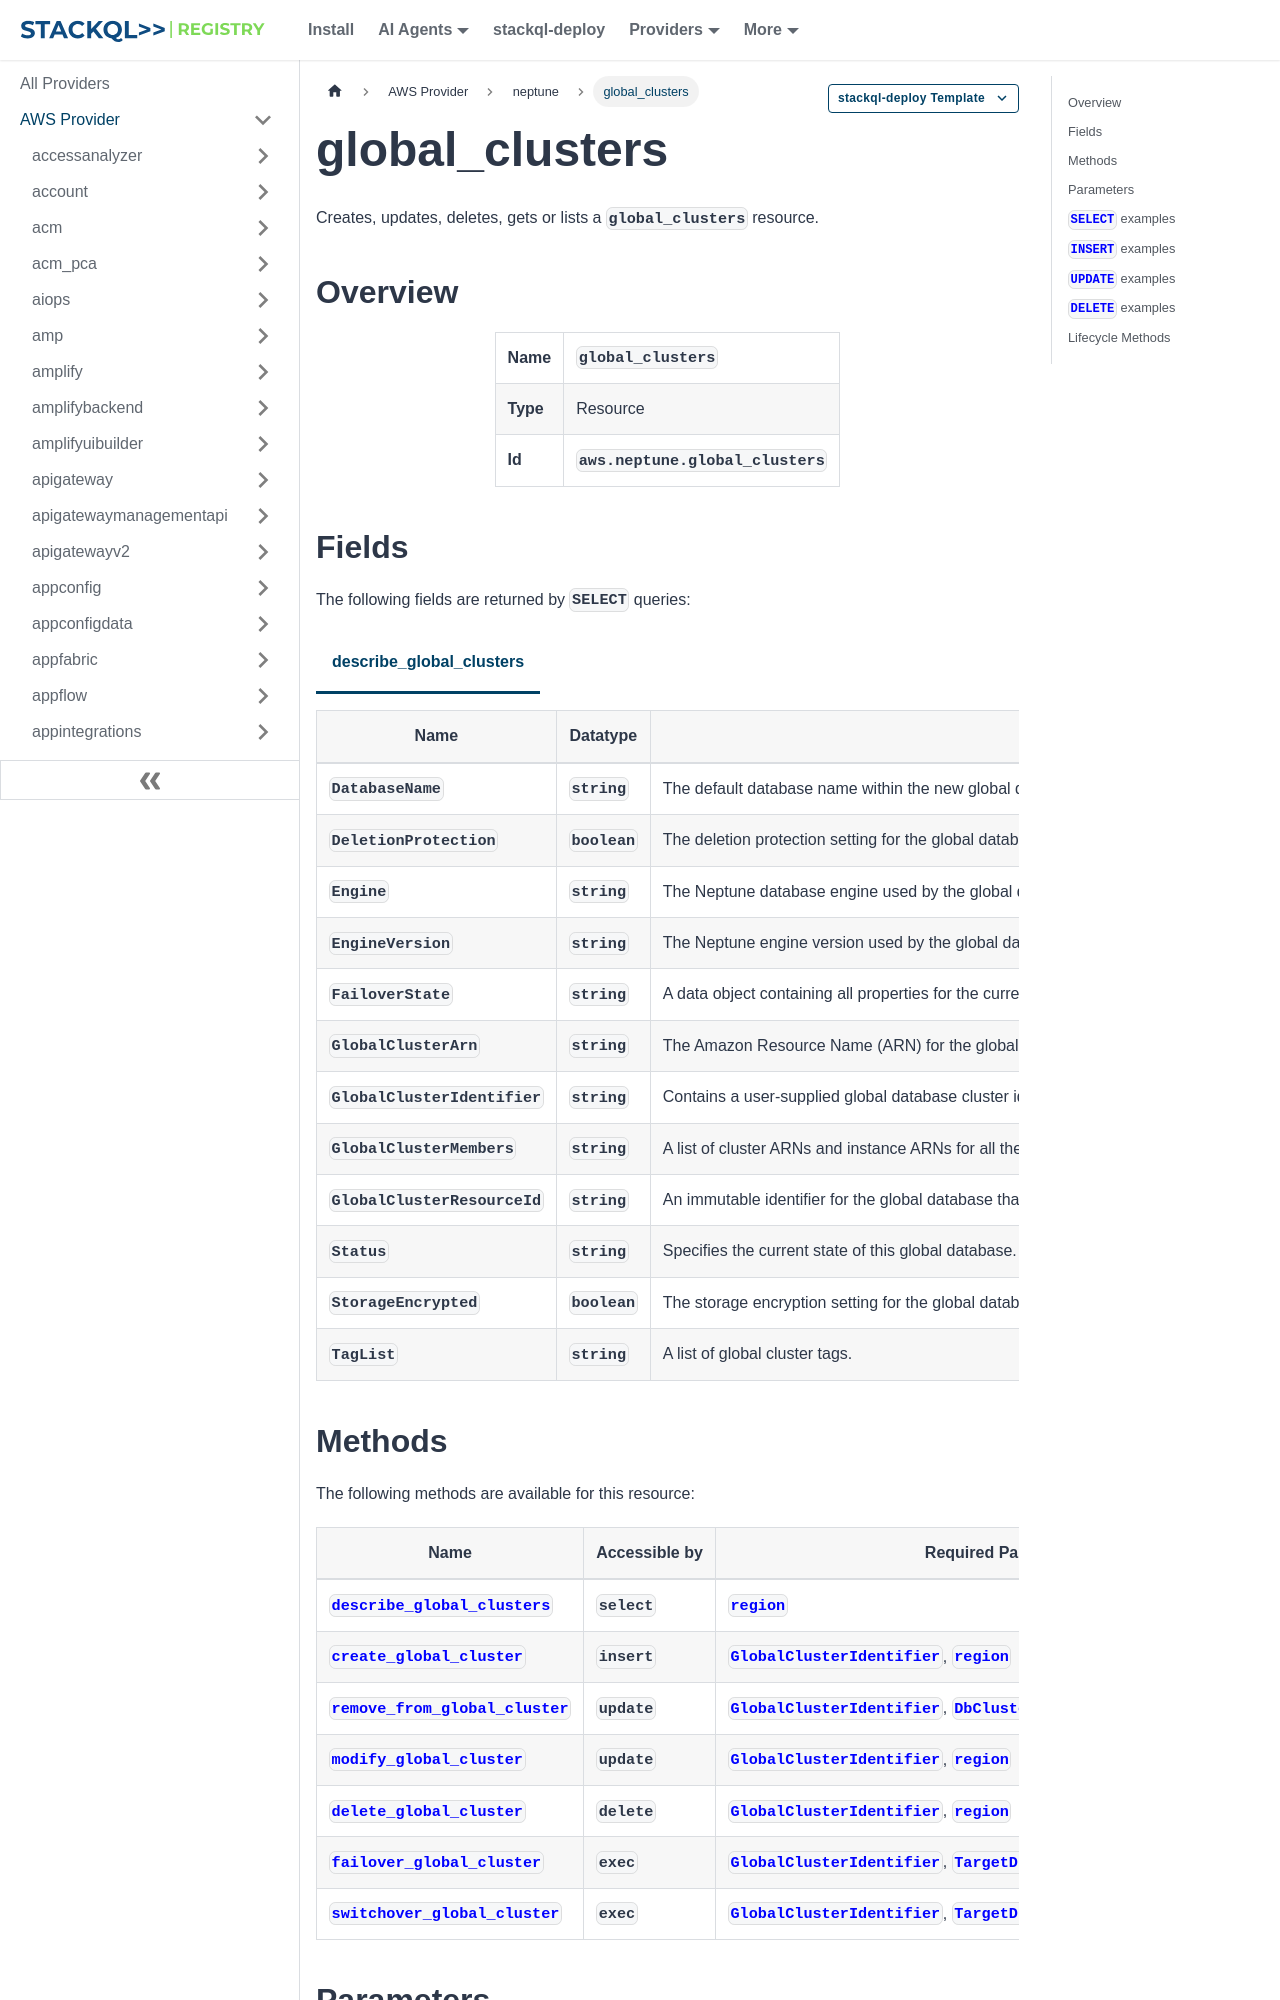

repository: stackql-registry/stackql-provider-aws · page: services/neptune/global_clusters.html · generator: docusaurus

--- 
title: global_clusters
hide_title: false
hide_table_of_contents: false
keywords:
  - global_clusters
  - neptune
  - aws
  - infrastructure-as-code
  - configuration-as-data
  - cloud inventory
description: Query, deploy and manage aws resources using SQL
custom_edit_url: null
image: /img/stackql-aws-provider-featured-image.png
---

import CopyableCode from '@site/src/components/CopyableCode/CopyableCode';
import CodeBlock from '@theme/CodeBlock';
import Tabs from '@theme/Tabs';
import TabItem from '@theme/TabItem';

Creates, updates, deletes, gets or lists a <code>global_clusters</code> resource.

## Overview
<table><tbody>
<tr><td><b>Name</b></td><td><CopyableCode code="global_clusters" /></td></tr>
<tr><td><b>Type</b></td><td>Resource</td></tr>
<tr><td><b>Id</b></td><td><CopyableCode code="aws.neptune.global_clusters" /></td></tr>
</tbody></table>

## Fields

The following fields are returned by `SELECT` queries:

<Tabs
    defaultValue="describe_global_clusters"
    values={[
        { label: 'describe_global_clusters', value: 'describe_global_clusters' }
    ]}
>
<TabItem value="describe_global_clusters">

<table>
<thead>
    <tr>
    <th>Name</th>
    <th>Datatype</th>
    <th>Description</th>
    </tr>
</thead>
<tbody>
<tr>
    <td><CopyableCode code="DatabaseName" /></td>
    <td><code>string</code></td>
    <td>The default database name within the new global database cluster.</td>
</tr>
<tr>
    <td><CopyableCode code="DeletionProtection" /></td>
    <td><code>boolean</code></td>
    <td>The deletion protection setting for the global database.</td>
</tr>
<tr>
    <td><CopyableCode code="Engine" /></td>
    <td><code>string</code></td>
    <td>The Neptune database engine used by the global database ("neptune").</td>
</tr>
<tr>
    <td><CopyableCode code="EngineVersion" /></td>
    <td><code>string</code></td>
    <td>The Neptune engine version used by the global database.</td>
</tr>
<tr>
    <td><CopyableCode code="FailoverState" /></td>
    <td><code>string</code></td>
    <td>A data object containing all properties for the current state of an in-process or pending switchover or failover process for this global cluster (Neptune global database). This object is empty unless the SwitchoverGlobalCluster or FailoverGlobalCluster operation was called on this global cluster.</td>
</tr>
<tr>
    <td><CopyableCode code="GlobalClusterArn" /></td>
    <td><code>string</code></td>
    <td>The Amazon Resource Name (ARN) for the global database.</td>
</tr>
<tr>
    <td><CopyableCode code="GlobalClusterIdentifier" /></td>
    <td><code>string</code></td>
    <td>Contains a user-supplied global database cluster identifier. This identifier is the unique key that identifies a global database.</td>
</tr>
<tr>
    <td><CopyableCode code="GlobalClusterMembers" /></td>
    <td><code>string</code></td>
    <td>A list of cluster ARNs and instance ARNs for all the DB clusters that are part of the global database.</td>
</tr>
<tr>
    <td><CopyableCode code="GlobalClusterResourceId" /></td>
    <td><code>string</code></td>
    <td>An immutable identifier for the global database that is unique within all regions. This identifier is found in CloudTrail log entries whenever the KMS key for the DB cluster is accessed.</td>
</tr>
<tr>
    <td><CopyableCode code="Status" /></td>
    <td><code>string</code></td>
    <td>Specifies the current state of this global database.</td>
</tr>
<tr>
    <td><CopyableCode code="StorageEncrypted" /></td>
    <td><code>boolean</code></td>
    <td>The storage encryption setting for the global database.</td>
</tr>
<tr>
    <td><CopyableCode code="TagList" /></td>
    <td><code>string</code></td>
    <td>A list of global cluster tags.</td>
</tr>
</tbody>
</table>
</TabItem>
</Tabs>
